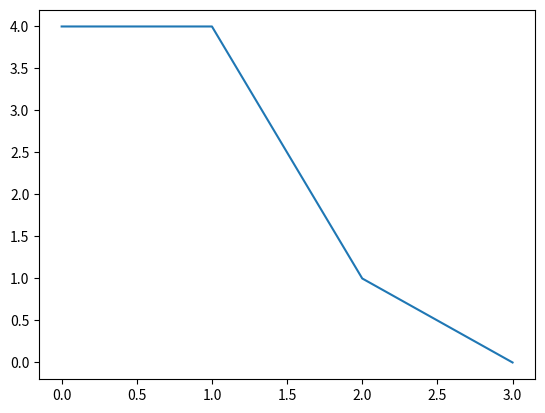

This figure's Python source:
import math
import matplotlib.pyplot as plt


def get_real_output(binary_vector):
    if binary_vector[0] == 1 or binary_vector[1] == 1 or binary_vector[3] == 1:
        if binary_vector[2] == 1:
            return 1
        else:
            return 0
    return 0


# Вычисляю дельту весового коэффициента
def get_delta_weight(norma, error, output_rbf):
    return norma * error * output_rbf


# получаю двоичные векторы десятичных чисел от 0 до 16
def get_input_vectors():
    output = [[], [], [], [], [], [], [], [], [], [], [], [], [], [], [], []]
    for it in range(0, 16):
        binary_number = bin(it)
        binary_number = int(binary_number[2:])
        if binary_number < 10:
            binary_number = str(binary_number)
            output[it].append(0)
            output[it].append(0)
            output[it].append(0)
            output[it].append(int(binary_number))
        elif binary_number < 100:
            binary_number = str(binary_number)
            output[it].append(0)
            output[it].append(0)
            output[it].append(int(binary_number[0]))
            output[it].append(int(binary_number[1]))
        elif binary_number < 1000:
            binary_number = str(binary_number)
            output[it].append(0)
            output[it].append(int(binary_number[0]))
            output[it].append(int(binary_number[1]))
            output[it].append(int(binary_number[2]))
        else:
            binary_number = str(binary_number)
            output[it].append(int(binary_number[0]))
            output[it].append(int(binary_number[1]))
            output[it].append(int(binary_number[2]))
            output[it].append(int(binary_number[3]))
    return output


def get_j():
    return 7


class neuron:
    def __init__(self):
        self.weights = [0, 0, 0, 0, 0, 0, 0, 0]
        self.center_coordinate = [[], [0, 0, 1, 1], [0, 1, 1, 0], [0, 1, 1, 1], [1, 0, 1, 0], [1, 0, 1, 1],
                                  [1, 1, 1, 0],
                                  [1, 1, 1, 1]]

    def get_old_weights(self):
        out_arr = []
        for it in self.weights:
            out_arr.append(it)
        return out_arr

    # Корректирую весовые коэффициенты согласно правилу Видроу-Хоффа
    def correction_weights(self, delta_weights):
        for it in range(0, 8):
            self.weights[it] += delta_weights[it]

    # Вычисление выхода теневого нейрончика
    def get_output_rbf(self, input_vectors, index):
        summ = 0
        for it in range(0, 4):
            summ -= (input_vectors[it] - self.center_coordinate[index][it]) ** 2
        return math.exp(summ)

    # Вычисление сетевого входа
    def get_network(self, rbf_array):
        net = 0
        for it in range(0, 8):
            net += rbf_array[it] * self.weights[it]
        return net


def correction_neuron(my_neuron, error, rbf_array):
    norma = 0.3
    delta_array = []
    for index in range(0, 8):
        delta_array.append(get_delta_weight(norma, error, rbf_array[index]))
    my_neuron.correction_weights(delta_array)


# вычисляю выход нейронной сети
def get_neuron_output(my_neuron, binary_vector):
    rbf_array = [1]
    for index in range(1, 8):
        rbf_array.append(my_neuron.get_output_rbf(binary_vector, index))
    net = my_neuron.get_network(rbf_array)
    if net >= 0:
        return 1, rbf_array
    else:
        return 0, rbf_array


def print_output(arr_error):
    plt.plot(arr_error)
    plt.show()


def print_epoch(epoch_number, count_errors, out_vector, weights):
    str_out_vector = '('
    for it in out_vector:
        str_out_vector += str(it)
        str_out_vector += ', '
    str_out_vector = str_out_vector[:-2]
    str_out_vector += ')'
    str_present_weights = '('
    for it in weights:
        str_present_weights += str(round(it, 2))
        str_present_weights += ', '
    str_present_weights = str_present_weights[:-2]
    str_present_weights += ')'
    print(epoch_number.center(11, ' '), str_present_weights.center(50, ' '),
          str_out_vector.center(50, ' '), str(count_errors).center(15, ' '))


def start_learning():
    my_neuron = neuron()
    input_vectors = [[0, 0, 1, 0], [0, 0, 1, 1], [1, 1, 0, 1], [1, 1, 1, 0]]
    epoche = 0
    arr_error = []
    print(
        'Номер эпохи                     Вектор весов                                    Выходной вектор              '
        '    Суммарная ошибка')
    while True:
        quadratic_error = 0
        output_vector = []
        old_weights = my_neuron.get_old_weights()
        for it in range(0, 4):
            real_output = get_real_output(input_vectors[it])
            neuron_output, rbf_array = get_neuron_output(my_neuron, input_vectors[it])
            output_vector.append(neuron_output)
            error = real_output - neuron_output
            if real_output != neuron_output:
                quadratic_error += 1
            correction_neuron(my_neuron, error, rbf_array)
        arr_error.append(quadratic_error)
        print_epoch(str(epoche), quadratic_error, output_vector, old_weights)
        epoche += 1
        if quadratic_error == 0:
            break
    return my_neuron, arr_error


if __name__ == '__main__':
    my_neuron, arr_error = start_learning()
    print_output(arr_error)
